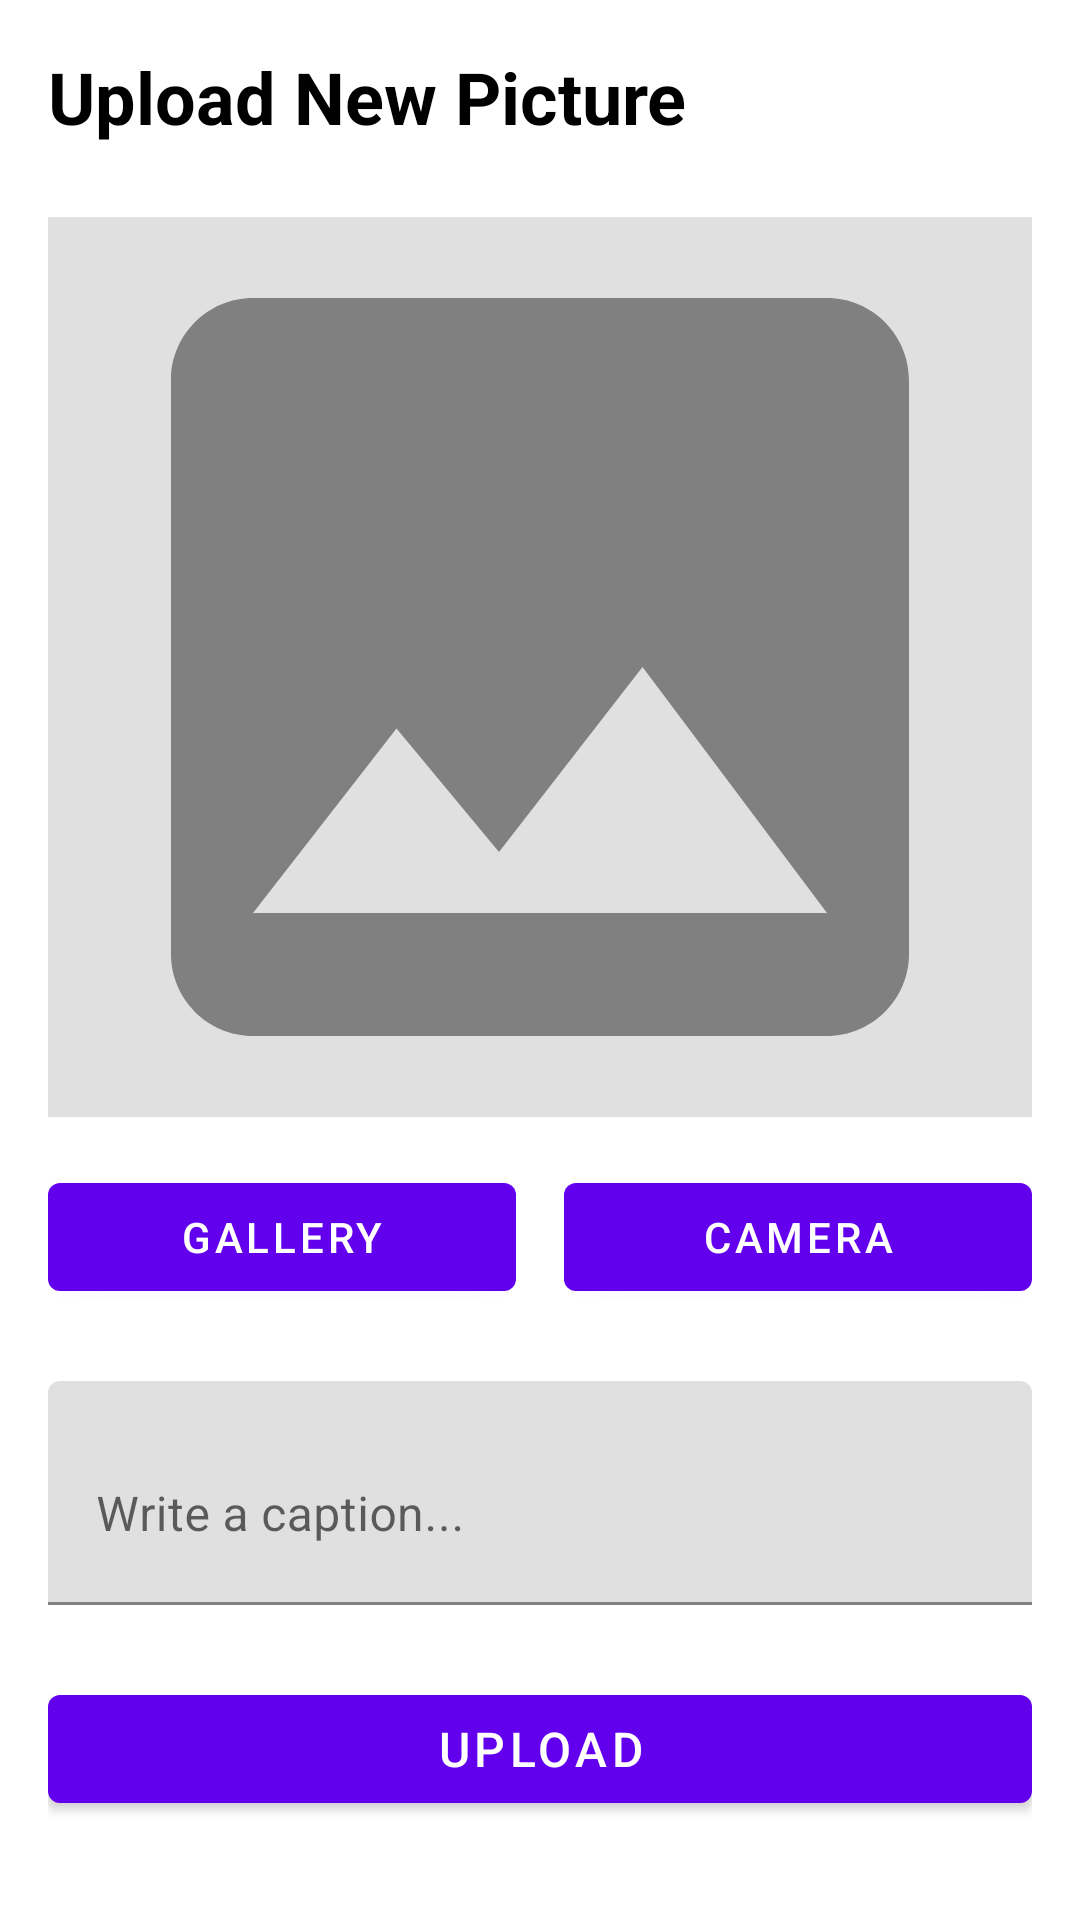

Android layout source for this screen:
<!-- AndroidManifest.xml: application theme Theme.PikPok -->
<!-- res/layout/activity_upload.xml -->
<?xml version="1.0" encoding="utf-8"?>
<ScrollView xmlns:android="http://schemas.android.com/apk/res/android"
    android:layout_width="match_parent"
    android:layout_height="match_parent"
    android:fillViewport="true">

    <LinearLayout
        android:layout_width="match_parent"
        android:layout_height="wrap_content"
        android:orientation="vertical"
        android:padding="16dp">

        <TextView
            android:layout_width="wrap_content"
            android:layout_height="wrap_content"
            android:text="Upload New Picture"
            android:textSize="24sp"
            android:textStyle="bold"
            android:layout_marginBottom="24dp"
            android:textColor="@color/black" />

        
        <ImageView
            android:id="@+id/imageView"
            android:layout_width="match_parent"
            android:layout_height="300dp"
            android:background="@color/light_gray"
            android:scaleType="centerCrop"
            android:src="@drawable/ic_image_placeholder"
            android:layout_marginBottom="16dp" />

        
        <LinearLayout
            android:layout_width="match_parent"
            android:layout_height="wrap_content"
            android:orientation="horizontal"
            android:layout_marginBottom="24dp">

            <Button
                android:id="@+id/selectImageButton"
                android:layout_width="0dp"
                android:layout_height="wrap_content"
                android:layout_weight="1"
                android:text="Gallery"
                android:layout_marginEnd="8dp" />

            <Button
                android:id="@+id/takePictureButton"
                android:layout_width="0dp"
                android:layout_height="wrap_content"
                android:layout_weight="1"
                android:text="Camera"
                android:layout_marginStart="8dp" />

        </LinearLayout>

        
        <com.google.android.material.textfield.TextInputLayout
            android:layout_width="match_parent"
            android:layout_height="wrap_content"
            android:layout_marginBottom="24dp"
            android:hint="Write a caption...">

            <com.google.android.material.textfield.TextInputEditText
                android:id="@+id/captionEditText"
                android:layout_width="match_parent"
                android:layout_height="wrap_content"
                android:inputType="textMultiLine"
                android:maxLines="4"
                android:minLines="2" />

        </com.google.android.material.textfield.TextInputLayout>

        
        <Button
            android:id="@+id/uploadButton"
            android:layout_width="match_parent"
            android:layout_height="wrap_content"
            android:text="@string/upload"
            android:textSize="16sp" />

    </LinearLayout>

</ScrollView>
<!-- resources referenced by this layout -->
<resources>
  <color name="black">#FF000000</color>
  <color name="light_gray">#FFE0E0E0</color>
  <!-- drawable ic_image_placeholder (drawable) -->
  <?xml version="1.0" encoding="utf-8"?>
  <vector xmlns:android="http://schemas.android.com/apk/res/android"
      android:width="24dp"
      android:height="24dp"
      android:viewportWidth="24"
      android:viewportHeight="24"
      android:tint="@color/gray">
      <path
          android:fillColor="@android:color/white"
          android:pathData="M21,19V5c0,-1.1 -0.9,-2 -2,-2H5c-1.1,0 -2,0.9 -2,2v14c0,1.1 0.9,2 2,2h14c1.1,0 2,-0.9 2,-2zM8.5,13.5l2.5,3.01L14.5,12l4.5,6H5l3.5,-4.5z"/>
  </vector>
  <string name="upload">Upload</string>
  <style name="Theme.PikPok" parent="Theme.MaterialComponents.DayNight.DarkActionBar">
          
          <item name="colorPrimary">@color/purple_500</item>
          <item name="colorPrimaryVariant">@color/purple_700</item>
          <item name="colorOnPrimary">@color/white</item>
          
          <item name="colorSecondary">@color/teal_200</item>
          <item name="colorSecondaryVariant">@color/teal_700</item>
          <item name="colorOnSecondary">@color/black</item>
          
          <item name="android:statusBarColor" tools:targetApi="l">?attr/colorPrimaryVariant</item>
          
      </style>
  <color name="gray">#FF808080</color>
  <color name="purple_500">#FF6200EE</color>
  <color name="purple_700">#FF3700B3</color>
  <color name="white">#FFFFFFFF</color>
  <color name="teal_200">#FF03DAC5</color>
  <color name="teal_700">#FF018786</color>
</resources>
